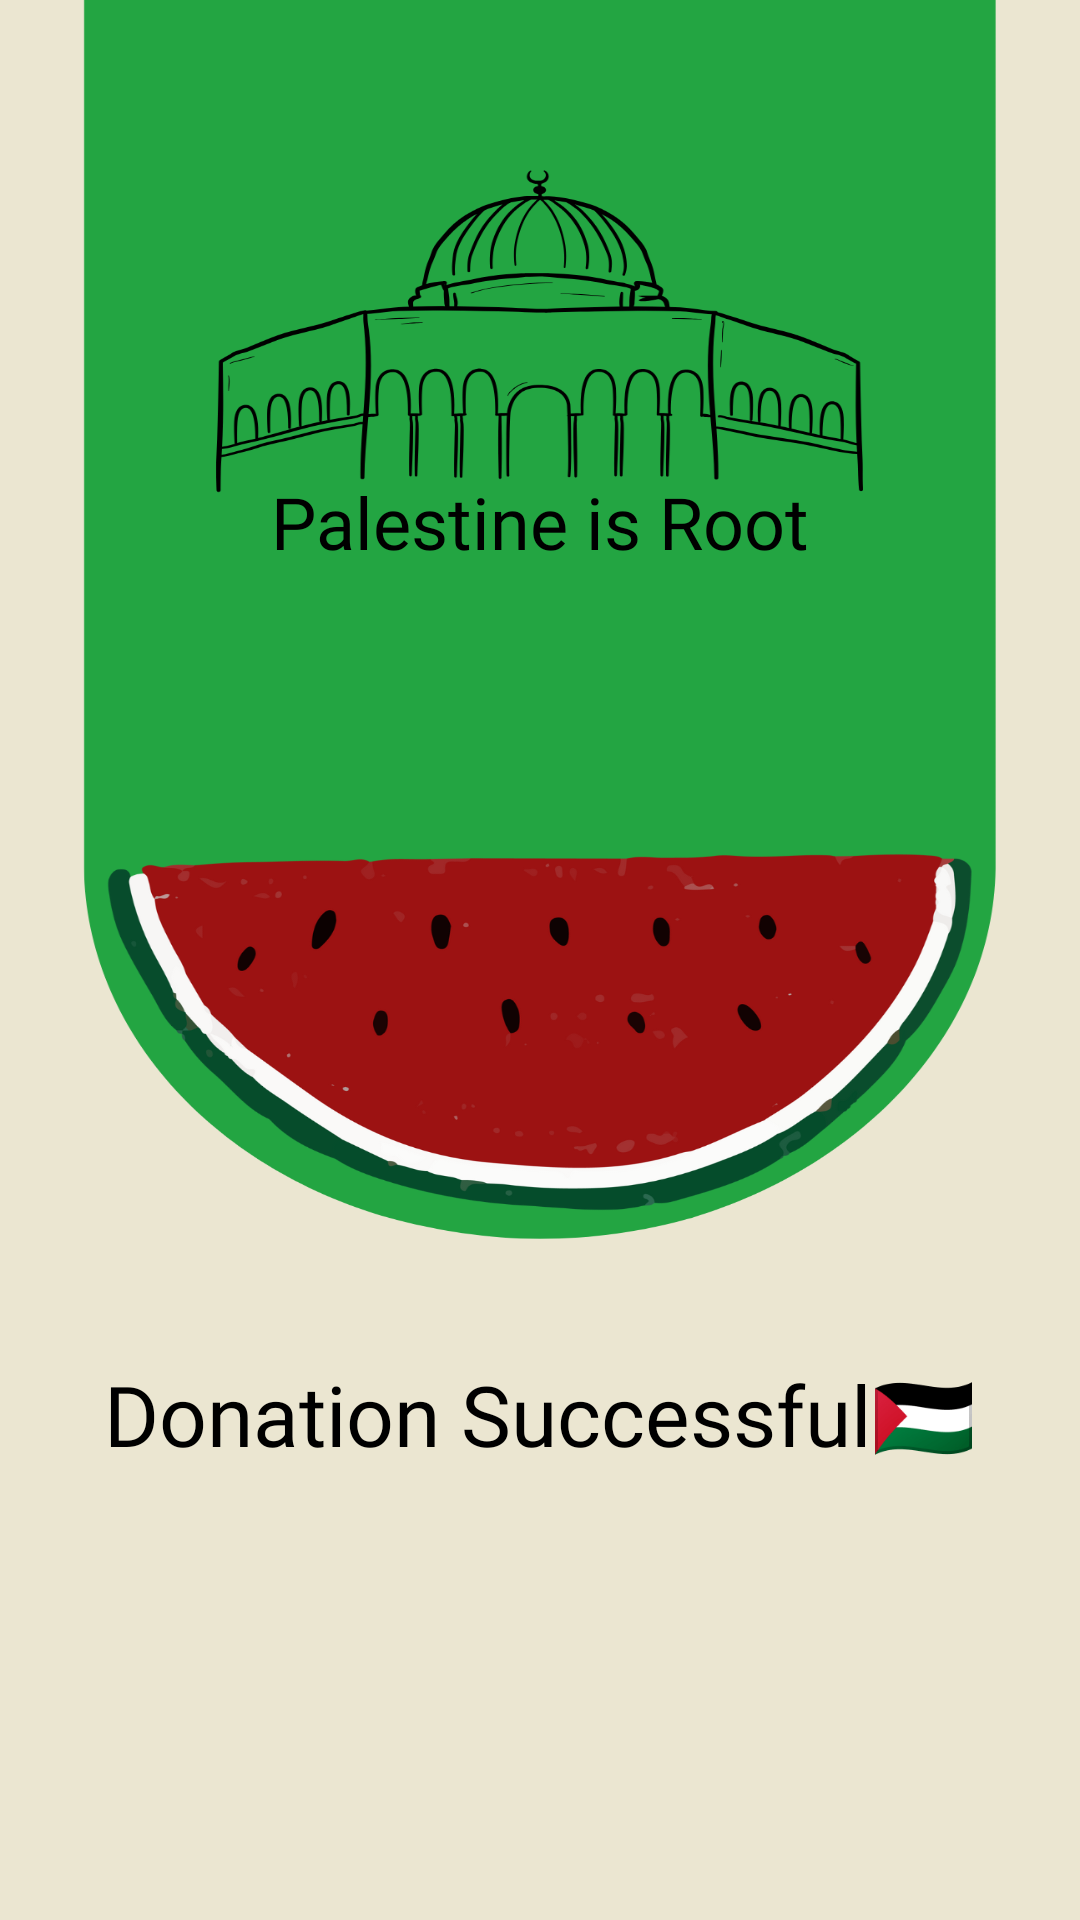

Produce the Android XML layout that renders to this screen, including the resource entries it uses.
<!-- AndroidManifest.xml: application theme Theme.Palestine -->
<!-- res/layout/activity_successful.xml -->
<?xml version="1.0" encoding="utf-8"?>
<RelativeLayout xmlns:android="http://schemas.android.com/apk/res/android"
android:layout_width="match_parent"
android:layout_height="match_parent"
android:background="@drawable/done"
android:fitsSystemWindows="true"> 



    <TextView
        android:id="@+id/donationSuccessText"
        android:layout_width="wrap_content"
        android:layout_height="wrap_content"
        android:fontFamily="@font/regular_font"
        android:text="Donation Successful🇵🇸"
        android:textSize="28sp"
        android:textColor="#000000"
        android:layout_alignParentBottom="true"
        android:layout_centerHorizontal="true"
        android:layout_marginBottom="150dp" />
    <TextView
        android:id="@+id/palestinerootText"
        android:layout_width="wrap_content"
        android:layout_height="wrap_content"
        android:fontFamily="@font/regular_font"
        android:text="Palestine is Root"
        android:textSize="24sp"
        android:textColor="#000000"
        android:layout_alignParentBottom="true"
        android:layout_centerHorizontal="true"
        android:layout_marginBottom="450dp" />
</RelativeLayout>
<!-- resources referenced by this layout -->
<resources>
  <!-- drawable done: png bitmap (drawable, 198654 bytes) -->
  <style name="Theme.Palestine" parent="Theme.AppCompat.Light.NoActionBar">
          
          <item name="android:statusBarColor">#ebe6d1</item>
          <item name="colorPrimary">@color/purple_500</item>
          <item name="colorPrimaryVariant">@color/purple_700</item>
          <item name="colorOnPrimary">@color/white</item>
          
          <item name="colorSecondary">@color/teal_200</item>
          <item name="colorSecondaryVariant">@color/teal_700</item>
          <item name="colorOnSecondary">@color/black</item>
          
  
          
      </style>
  <color name="purple_500">#FF6200EE</color>
  <color name="purple_700">#FF3700B3</color>
  <color name="white">#FFFFFFFF</color>
  <color name="teal_200">#FF03DAC5</color>
  <color name="teal_700">#FF018786</color>
  <color name="black">#FF000000</color>
</resources>
